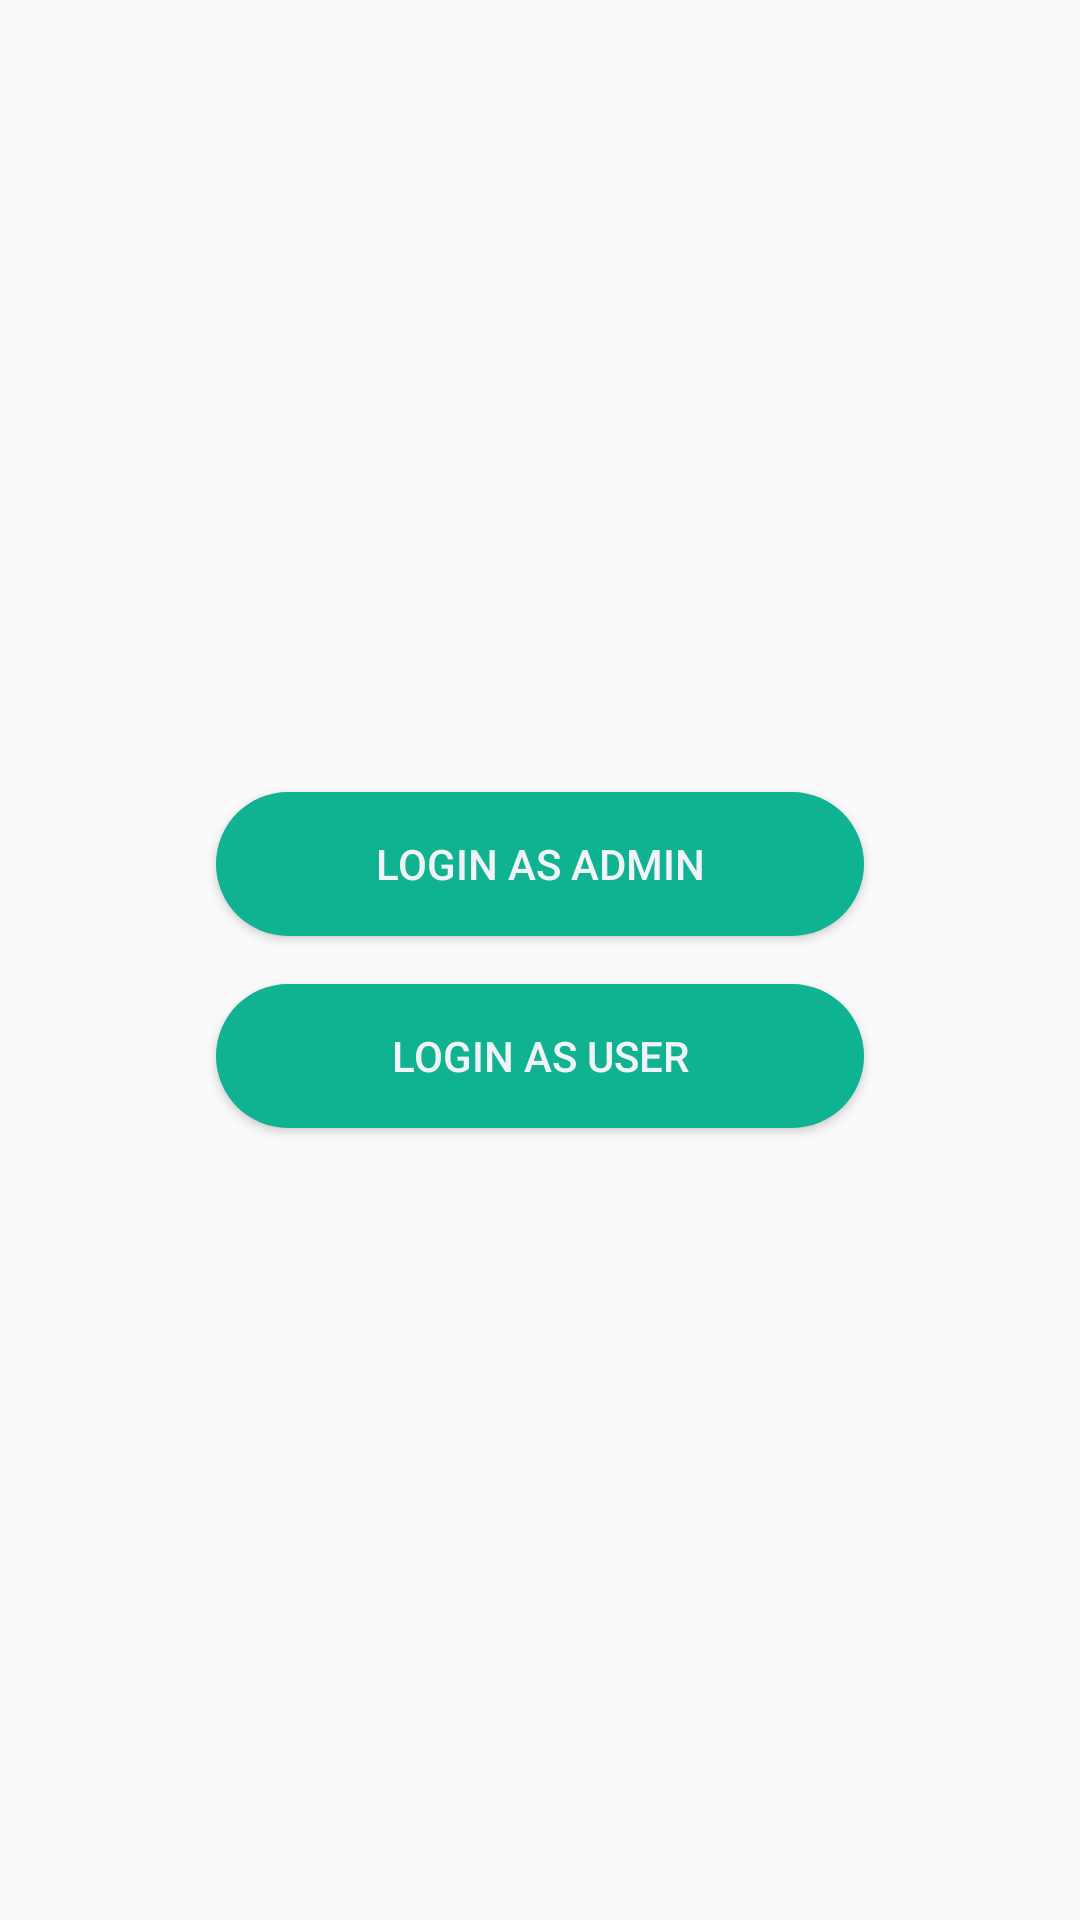

Android layout source for this screen:
<!-- AndroidManifest.xml: application theme AppTheme.NoActionBar -->
<!-- res/layout/activity_main.xml -->
<?xml version="1.0" encoding="utf-8"?>
<androidx.constraintlayout.widget.ConstraintLayout
    xmlns:android="http://schemas.android.com/apk/res/android"
    xmlns:app="http://schemas.android.com/apk/res-auto"
    xmlns:tools="http://schemas.android.com/tools"
    android:layout_width="match_parent"
    android:layout_height="match_parent"
    tools:context=".StartScreen">

    <Button
        android:id="@+id/activityLoginLoginAsAdminButton"
        android:layout_width="0dp"
        android:layout_height="wrap_content"
        android:background="@drawable/green_button"
        android:text="@string/login_as_admin"
        android:textColor="@color/app_white"
        app:layout_constraintWidth_percent="0.6"
        app:layout_constraintBottom_toTopOf="@+id/activityLoginLoginAsUserButton"
        app:layout_constraintEnd_toEndOf="parent"
        app:layout_constraintStart_toStartOf="parent"
        app:layout_constraintTop_toTopOf="parent"
        app:layout_constraintVertical_chainStyle="packed"/>

    <Button
        android:id="@+id/activityLoginLoginAsUserButton"
        android:layout_width="0dp"
        android:layout_height="wrap_content"
        android:background="@drawable/green_button"
        android:text="@string/login_as_user"
        android:textColor="@color/app_white"
        android:layout_marginTop="16dp"
        app:layout_constraintBottom_toBottomOf="parent"
        app:layout_constraintEnd_toEndOf="@id/activityLoginLoginAsAdminButton"
        app:layout_constraintStart_toStartOf="@id/activityLoginLoginAsAdminButton"
        app:layout_constraintTop_toBottomOf="@+id/activityLoginLoginAsAdminButton" />
</androidx.constraintlayout.widget.ConstraintLayout>
<!-- resources referenced by this layout -->
<resources>
  <color name="app_white">#F2F3F7</color>
  <!-- drawable green_button (drawable-v24) -->
  <?xml version="1.0" encoding="utf-8"?>
  <shape
      xmlns:android="http://schemas.android.com/apk/res/android"
      android:shape="rectangle">
      <solid android:color="@color/app_green" />
      <corners android:radius="25dp" />
  </shape>
  <string name="login_as_admin">Login as admin</string>
  <string name="login_as_user">Login as user</string>
  <style name="AppTheme.NoActionBar">
          <item name="windowActionBar">false</item>
          <item name="windowNoTitle">true</item>
      </style>
  <color name="app_green">#0FB391</color>
</resources>
